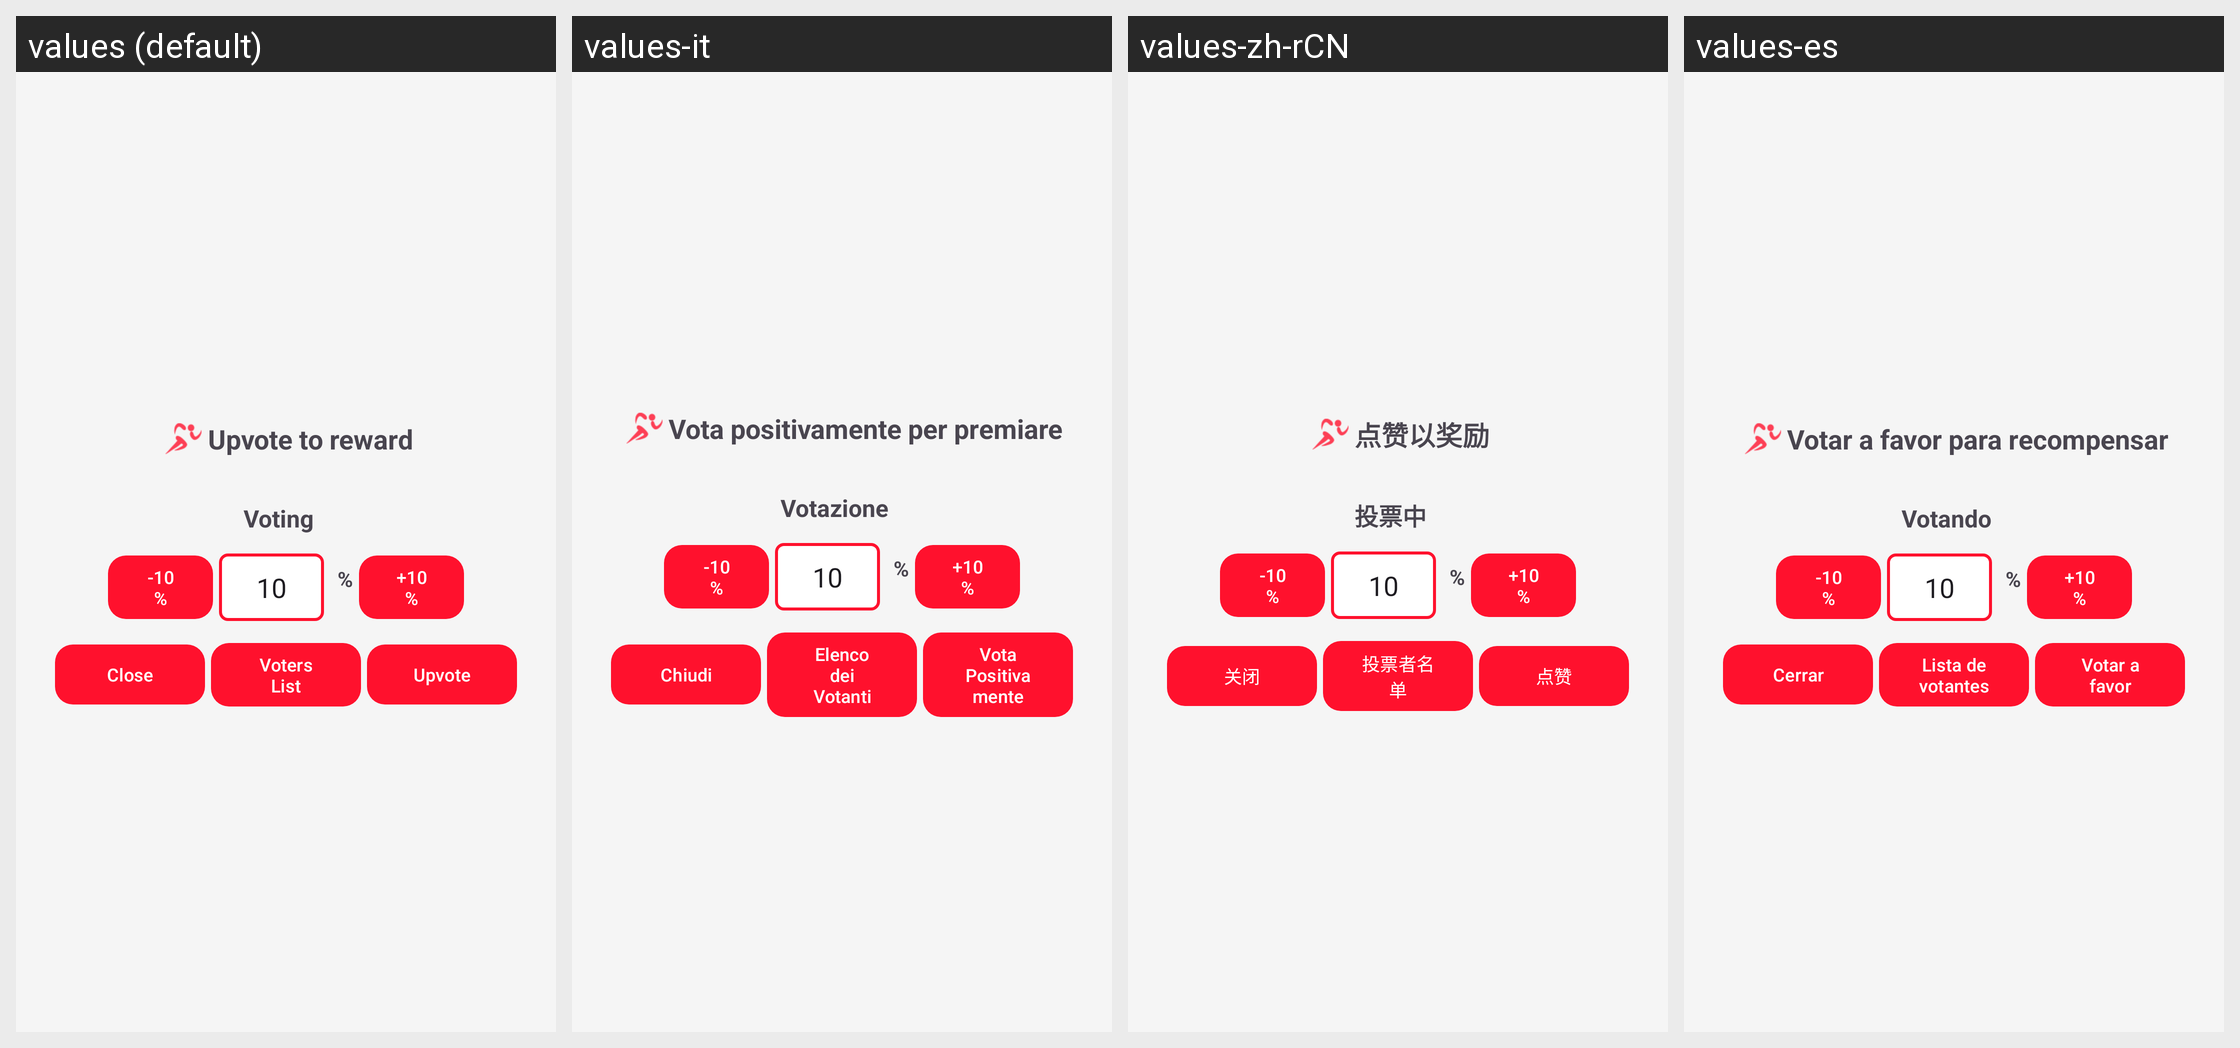

Here is an Android app screen in its default locale and in the app's own translations. Write out the translated-string differences for the strings that appear on this screen.
Android screen res/layout/vote_modal.xml rendered under 4 locales, left to right: values (default), values-it, values-zh-rCN, values-es. Device: Nexus 5 (rendered at 1080×1920; each locale shown at half size, 540×960, under a caption strip naming it); theme AppTheme.
Other locales in the repository, not shown: values-ar, values-de, values-hi, values-ko, values-nl, values-pt, values-pt-rBR, values-tr, values-uk, values-yo.
Strings drawn on this screen, with the default value and each locale's value (text and hints the layout hard-codes, and strings that could not be matched under every locale, appear in the picture but are not listed):

voting_note
  values: Upvote to reward
  values-it: Vota positivamente per premiare
  values-zh-rCN: 点赞以奖励
  values-es: Votar a favor para recompensar

voting_on
  values: Voting
  values-it: Votazione
  values-zh-rCN: 投票中
  values-es: Votando

sub_10
  values: -10%
  values-it: -10%
  values-zh-rCN: -10%
  values-es: -10%

add_10
  values: +10%
  values-it: +10%
  values-zh-rCN: +10%
  values-es: +10%

close_button
  values: Close
  values-it: Chiudi
  values-zh-rCN: 关闭
  values-es: Cerrar

voters_list
  values: Voters List
  values-it: Elenco dei Votanti
  values-zh-rCN: 投票者名单
  values-es: Lista de votantes

vote_action
  values: Upvote
  values-it: Vota Positivamente
  values-zh-rCN: 点赞
  values-es: Votar a favor
